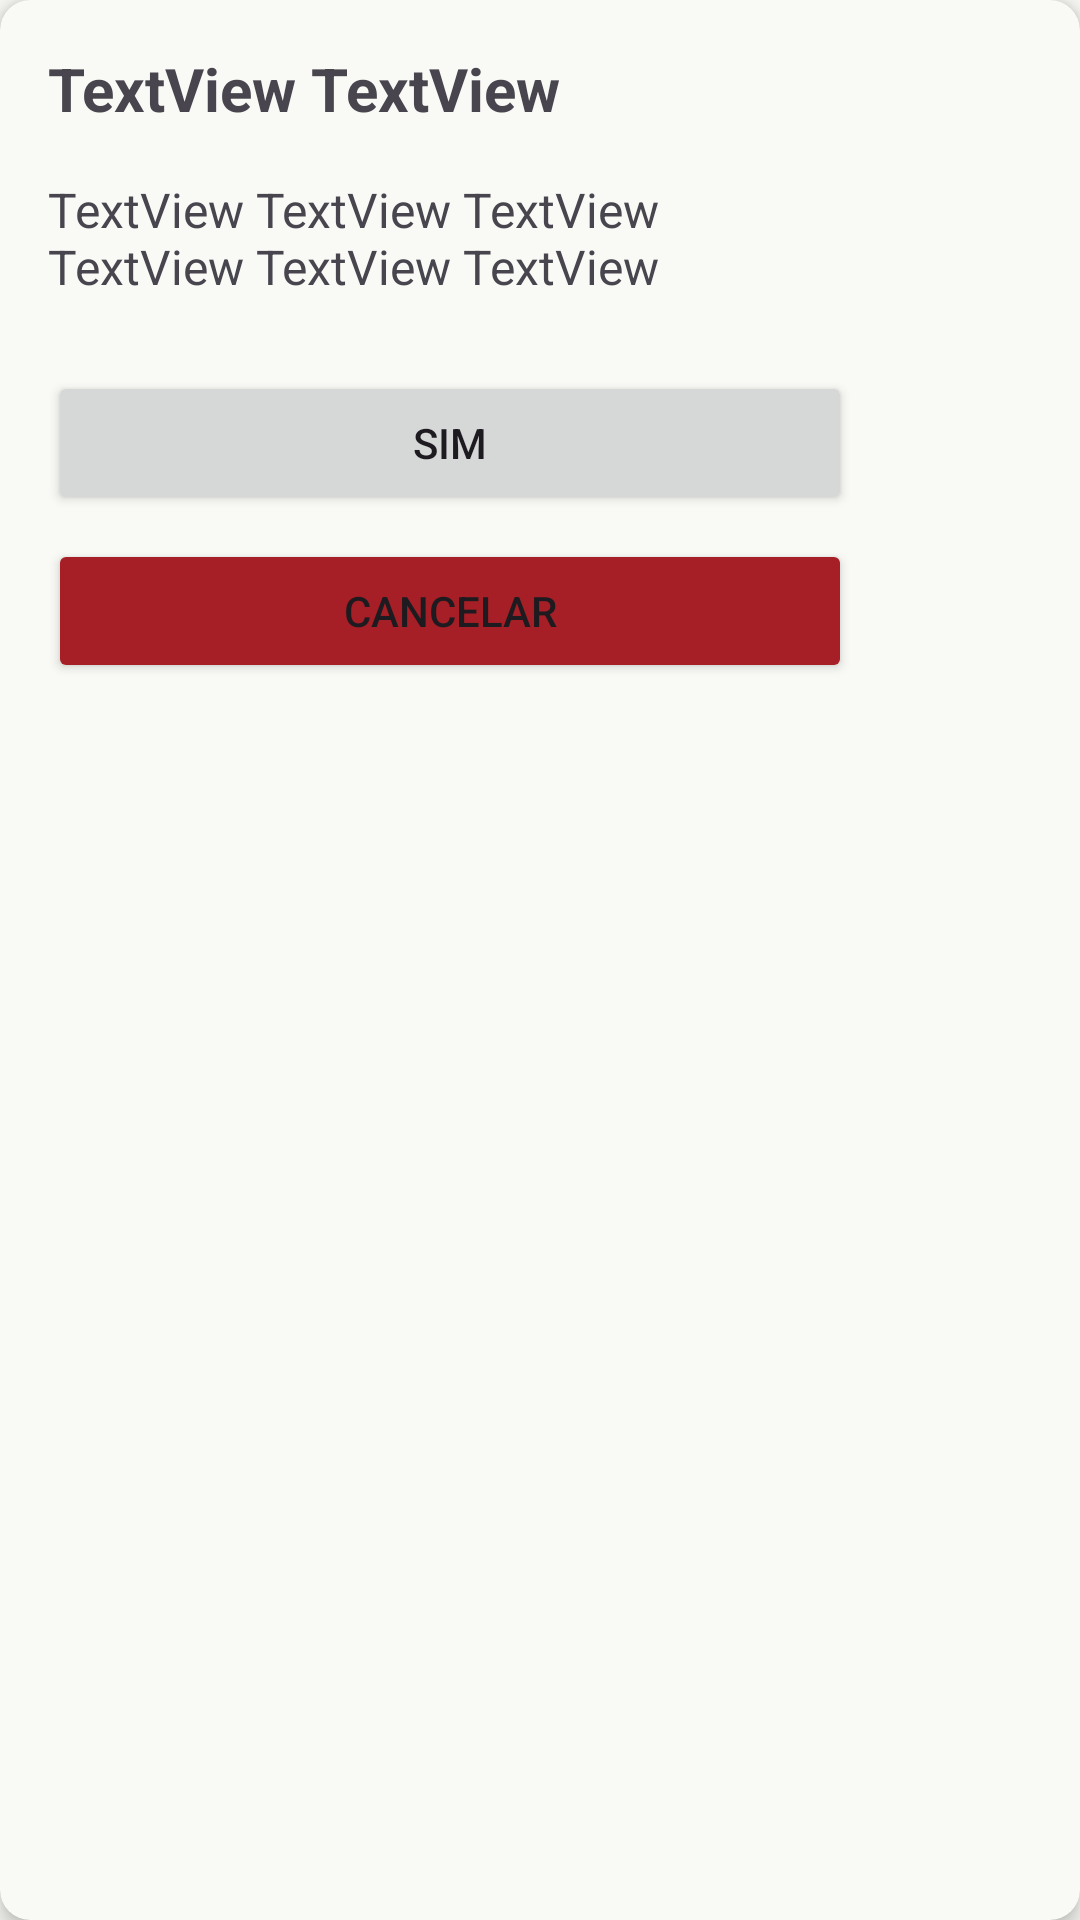

Write the Android layout XML for this screen, with the resource values it uses.
<!-- AndroidManifest.xml: application theme AppTheme -->
<!-- res/layout/alert_default.xml -->
<?xml version="1.0" encoding="utf-8"?>
<androidx.cardview.widget.CardView xmlns:android="http://schemas.android.com/apk/res/android"
    xmlns:app="http://schemas.android.com/apk/res-auto"
    android:layout_width="wrap_content"
    android:layout_height="wrap_content"
    android:layout_margin="16dp"
    app:cardCornerRadius="10dp"
    app:cardElevation="4dp"
    app:cardBackgroundColor="@color/md_theme_background_mediumContrast">

    <androidx.constraintlayout.widget.ConstraintLayout
        android:layout_width="300dp"
        android:layout_height="wrap_content"
        android:padding="16dp">

        <TextView
            android:id="@+id/tx_tittle"
            android:layout_width="0dp"
            android:layout_height="wrap_content"
            android:text="TextView TextView"
            android:textSize="20sp"
            android:textStyle="bold"
            app:layout_constraintTop_toTopOf="parent"
            app:layout_constraintStart_toStartOf="parent"
            app:layout_constraintEnd_toEndOf="parent" />

        <TextView
            android:id="@+id/tx_description"
            android:layout_width="0dp"
            android:layout_height="wrap_content"
            android:layout_marginTop="16dp"
            android:text="TextView TextView TextView TextView TextView TextView"
            android:textSize="16sp"
            app:layout_constraintTop_toBottomOf="@id/tx_tittle"
            app:layout_constraintStart_toStartOf="parent"
            app:layout_constraintEnd_toEndOf="parent" />

        <Button
            android:id="@+id/btn_accept"
            android:layout_width="0dp"
            android:layout_height="wrap_content"
            android:layout_marginTop="24dp"
            android:text="SIM"
            app:cornerRadius="10dp"
            app:layout_constraintTop_toBottomOf="@id/tx_description"
            app:layout_constraintStart_toStartOf="parent"
            app:layout_constraintEnd_toEndOf="parent" />

        <Button
            android:id="@+id/btn_cancel"
            android:layout_width="0dp"
            android:layout_height="wrap_content"
            android:layout_marginTop="8dp"
            android:text="CANCELAR"
            android:backgroundTint="@color/md_theme_error"
            app:cornerRadius="10dp"
            app:layout_constraintTop_toBottomOf="@id/btn_accept"
            app:layout_constraintStart_toStartOf="parent"
            app:layout_constraintEnd_toEndOf="parent" />

    </androidx.constraintlayout.widget.ConstraintLayout>
</androidx.cardview.widget.CardView>
<!-- resources referenced by this layout -->
<resources>
  <color name="md_theme_background_mediumContrast">#F9FAF5</color>
  <color name="md_theme_error">#A71F26</color>
  <color name="md_theme_primary">#3D6448</color>
  <color name="md_theme_onPrimary">#FFFFFF</color>
  <color name="md_theme_primaryContainer">#567E60</color>
  <color name="md_theme_onPrimaryContainer">#F6FFF4</color>
  <color name="md_theme_secondary">#003B5A</color>
  <color name="md_theme_onSecondary">#FFFFFF</color>
  <color name="md_theme_secondaryContainer">#215273</color>
  <color name="md_theme_onSecondaryContainer">#97C5EB</color>
  <color name="md_theme_tertiary">#3D6448</color>
  <color name="md_theme_onTertiary">#FFFFFF</color>
  <color name="md_theme_tertiaryContainer">#567E60</color>
  <color name="md_theme_onTertiaryContainer">#F6FFF4</color>
  <color name="md_theme_onError">#FFFFFF</color>
  <color name="md_theme_errorContainer">#C9393B</color>
  <color name="md_theme_onErrorContainer">#FFEFED</color>
  <color name="md_theme_background">#F9FAF5</color>
  <color name="md_theme_onBackground">#1A1C1A</color>
  <color name="md_theme_surface">#FCF8F8</color>
  <color name="md_theme_onSurface">#1C1B1B</color>
  <color name="md_theme_surfaceVariant">#E0E3E3</color>
  <color name="md_theme_onSurfaceVariant">#444748</color>
  <color name="md_theme_outline">#747878</color>
  <color name="md_theme_outlineVariant">#C4C7C8</color>
  <color name="md_theme_inverseSurface">#313030</color>
  <color name="md_theme_inverseOnSurface">#F4F0EF</color>
  <color name="md_theme_inversePrimary">#A6D1AE</color>
  <color name="md_theme_primaryFixed">#C1EDC9</color>
  <color name="md_theme_onPrimaryFixed">#00210E</color>
  <color name="md_theme_primaryFixedDim">#A6D1AE</color>
  <color name="md_theme_onPrimaryFixedVariant">#284F34</color>
  <color name="md_theme_secondaryFixed">#CBE6FF</color>
  <color name="md_theme_onSecondaryFixed">#001E30</color>
  <color name="md_theme_secondaryFixedDim">#9ECCF2</color>
  <color name="md_theme_onSecondaryFixedVariant">#174B6B</color>
  <color name="md_theme_tertiaryFixed">#C1EDC9</color>
  <color name="md_theme_onTertiaryFixed">#00210E</color>
  <color name="md_theme_tertiaryFixedDim">#A6D1AE</color>
  <color name="md_theme_onTertiaryFixedVariant">#284F34</color>
  <color name="md_theme_surfaceDim">#DDD9D9</color>
  <color name="md_theme_surfaceBright">#FCF8F8</color>
  <color name="md_theme_surfaceContainerLowest">#FFFFFF</color>
  <color name="md_theme_surfaceContainerLow">#F6F3F2</color>
  <color name="md_theme_surfaceContainer">#F1EDEC</color>
  <color name="md_theme_surfaceContainerHigh">#EBE7E7</color>
  <color name="md_theme_surfaceContainerHighest">#E5E2E1</color>
</resources>
